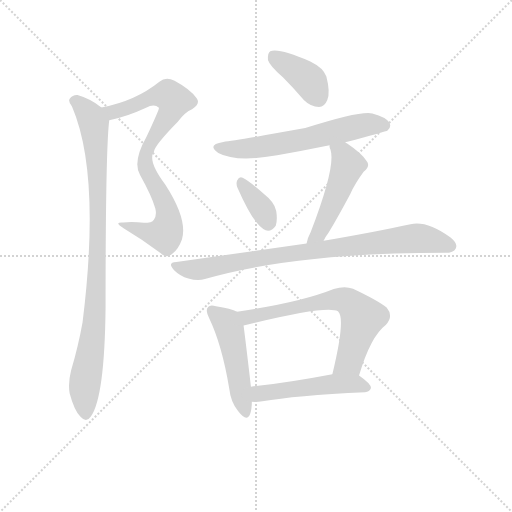
t = 0.00 s
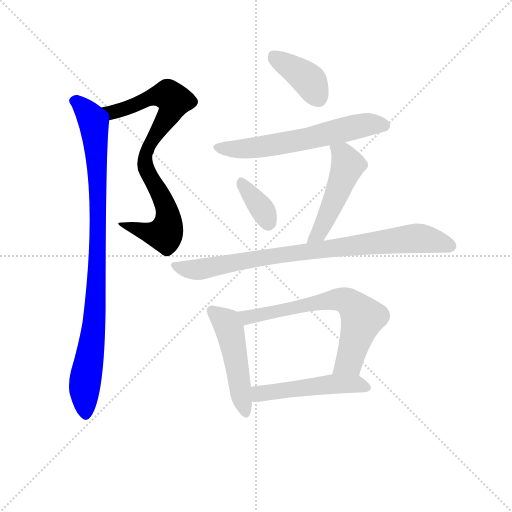
t = 1.58 s
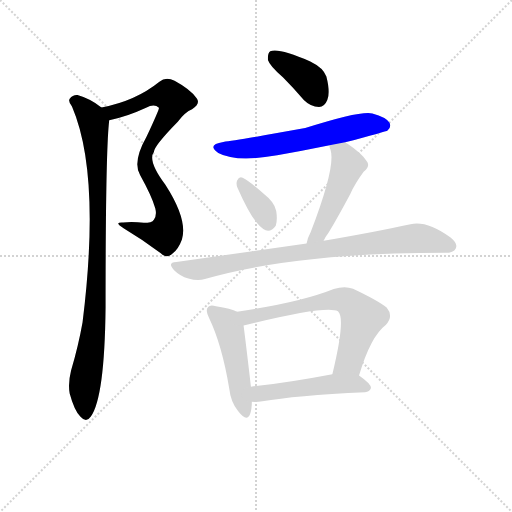
t = 3.16 s
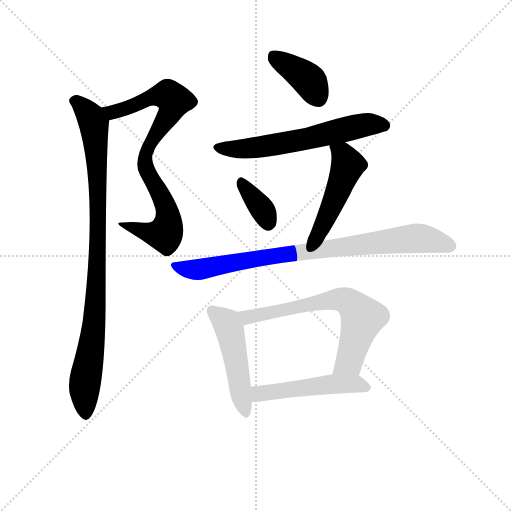
t = 4.74 s
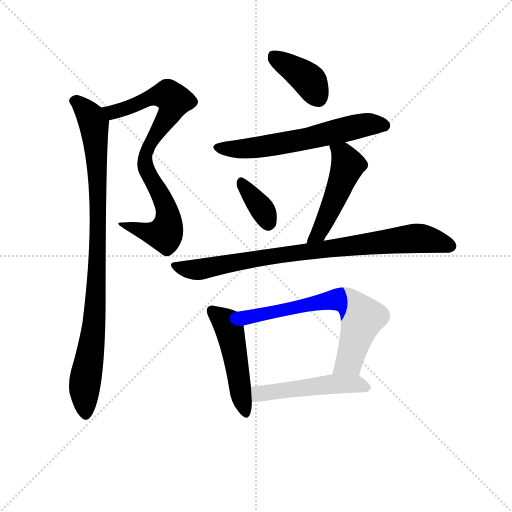
t = 6.32 s
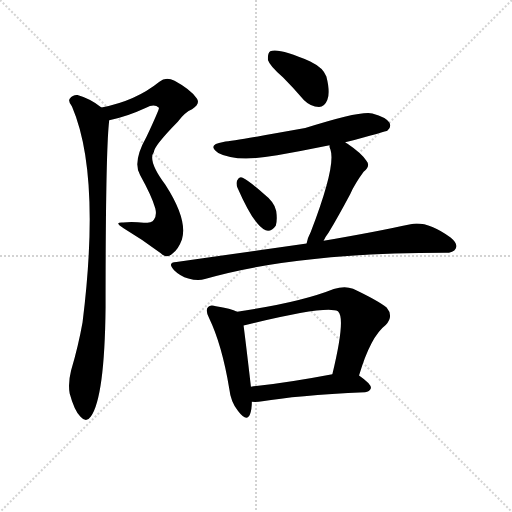
t = 7.90 s

The animated SVG that drew these frames (rendered in a browser with its animation timeline set to each time). Animation: 10 CSS @keyframes rules; one cycle of 7.90 s.

<svg version="1.1" viewBox="0 0 1024 1024" xmlns="http://www.w3.org/2000/svg">
  <g stroke="lightgray" stroke-dasharray="1,1" stroke-width="1" transform="scale(4, 4)">
    <line x1="0" y1="0" x2="256" y2="256"></line>
    <line x1="256" y1="0" x2="0" y2="256"></line>
    <line x1="128" y1="0" x2="128" y2="256"></line>
    <line x1="0" y1="128" x2="256" y2="128"></line>
  </g>
<g transform="scale(0.92, -0.92) translate(60, -900)">
   <style type="text/css">
    @keyframes keyframes0 {
      from {
       stroke: blue;
       stroke-dashoffset: 820;
       stroke-width: 128;
       }
       73% {
       animation-timing-function: step-end;
       stroke: blue;
       stroke-dashoffset: 0;
       stroke-width: 128;
       }
       to {
       stroke: black;
       stroke-width: 1024;
       }
       }
       #make-me-a-hanzi-animation-0 {
         animation: keyframes0 0.917318s both;
         animation-delay: 0.000000s;
         animation-timing-function: linear;
       }
    @keyframes keyframes1 {
      from {
       stroke: blue;
       stroke-dashoffset: 955;
       stroke-width: 128;
       }
       76% {
       animation-timing-function: step-end;
       stroke: blue;
       stroke-dashoffset: 0;
       stroke-width: 128;
       }
       to {
       stroke: black;
       stroke-width: 1024;
       }
       }
       #make-me-a-hanzi-animation-1 {
         animation: keyframes1 1.027181s both;
         animation-delay: 0.917318s;
         animation-timing-function: linear;
       }
    @keyframes keyframes2 {
      from {
       stroke: blue;
       stroke-dashoffset: 395;
       stroke-width: 128;
       }
       56% {
       animation-timing-function: step-end;
       stroke: blue;
       stroke-dashoffset: 0;
       stroke-width: 128;
       }
       to {
       stroke: black;
       stroke-width: 1024;
       }
       }
       #make-me-a-hanzi-animation-2 {
         animation: keyframes2 0.571452s both;
         animation-delay: 1.944499s;
         animation-timing-function: linear;
       }
    @keyframes keyframes3 {
      from {
       stroke: blue;
       stroke-dashoffset: 621;
       stroke-width: 128;
       }
       67% {
       animation-timing-function: step-end;
       stroke: blue;
       stroke-dashoffset: 0;
       stroke-width: 128;
       }
       to {
       stroke: black;
       stroke-width: 1024;
       }
       }
       #make-me-a-hanzi-animation-3 {
         animation: keyframes3 0.755371s both;
         animation-delay: 2.515951s;
         animation-timing-function: linear;
       }
    @keyframes keyframes4 {
      from {
       stroke: blue;
       stroke-dashoffset: 358;
       stroke-width: 128;
       }
       54% {
       animation-timing-function: step-end;
       stroke: blue;
       stroke-dashoffset: 0;
       stroke-width: 128;
       }
       to {
       stroke: black;
       stroke-width: 1024;
       }
       }
       #make-me-a-hanzi-animation-4 {
         animation: keyframes4 0.541341s both;
         animation-delay: 3.271322s;
         animation-timing-function: linear;
       }
    @keyframes keyframes5 {
      from {
       stroke: blue;
       stroke-dashoffset: 496;
       stroke-width: 128;
       }
       62% {
       animation-timing-function: step-end;
       stroke: blue;
       stroke-dashoffset: 0;
       stroke-width: 128;
       }
       to {
       stroke: black;
       stroke-width: 1024;
       }
       }
       #make-me-a-hanzi-animation-5 {
         animation: keyframes5 0.653646s both;
         animation-delay: 3.812663s;
         animation-timing-function: linear;
       }
    @keyframes keyframes6 {
      from {
       stroke: blue;
       stroke-dashoffset: 862;
       stroke-width: 128;
       }
       74% {
       animation-timing-function: step-end;
       stroke: blue;
       stroke-dashoffset: 0;
       stroke-width: 128;
       }
       to {
       stroke: black;
       stroke-width: 1024;
       }
       }
       #make-me-a-hanzi-animation-6 {
         animation: keyframes6 0.951497s both;
         animation-delay: 4.466309s;
         animation-timing-function: linear;
       }
    @keyframes keyframes7 {
      from {
       stroke: blue;
       stroke-dashoffset: 494;
       stroke-width: 128;
       }
       62% {
       animation-timing-function: step-end;
       stroke: blue;
       stroke-dashoffset: 0;
       stroke-width: 128;
       }
       to {
       stroke: black;
       stroke-width: 1024;
       }
       }
       #make-me-a-hanzi-animation-7 {
         animation: keyframes7 0.652018s both;
         animation-delay: 5.417806s;
         animation-timing-function: linear;
       }
    @keyframes keyframes8 {
      from {
       stroke: blue;
       stroke-dashoffset: 674;
       stroke-width: 128;
       }
       69% {
       animation-timing-function: step-end;
       stroke: blue;
       stroke-dashoffset: 0;
       stroke-width: 128;
       }
       to {
       stroke: black;
       stroke-width: 1024;
       }
       }
       #make-me-a-hanzi-animation-8 {
         animation: keyframes8 0.798503s both;
         animation-delay: 6.069824s;
         animation-timing-function: linear;
       }
    @keyframes keyframes9 {
      from {
       stroke: blue;
       stroke-dashoffset: 507;
       stroke-width: 128;
       }
       62% {
       animation-timing-function: step-end;
       stroke: blue;
       stroke-dashoffset: 0;
       stroke-width: 128;
       }
       to {
       stroke: black;
       stroke-width: 1024;
       }
       }
       #make-me-a-hanzi-animation-9 {
         animation: keyframes9 0.662598s both;
         animation-delay: 6.868327s;
         animation-timing-function: linear;
       }
</style>
<path d="M 177.5 638.5 Q 214.5 645.5 257.5 665.5 Q 275.5 675.5 285.5 665.5 Q 286.5 662.5 258.5 602.5 Q 227.5 547.5 244.5 519.5 Q 269.5 474.5 277.5 447.5 Q 281.5 431.5 274.5 422.5 Q 270.5 415.5 252.5 415.5 Q 230.5 418.5 207.5 416.5 Q 185.5 417.5 209.5 403.5 Q 251.5 378.5 289.5 349.5 Q 302.5 336.5 314.5 348.5 Q 327.5 357.5 335.5 379.5 Q 348.5 422.5 299.5 498.5 Q 260.5 550.5 274.5 569.5 Q 274.5 582.5 326.5 635.5 Q 342.5 656.5 357.5 662.5 Q 376.5 674.5 367.5 686.5 Q 354.5 705.5 319.5 724.5 Q 300.5 733.5 286.5 722.5 Q 234.5 680.5 160.5 666.5 C 131.5 660.5 148.5 631.5 177.5 638.5 Z" fill="lightgray"></path> 
<path d="M 160.5 666.5 Q 136.5 685.5 108.5 693.5 Q 98.5 694.5 91.5 685.5 Q 87.5 679.5 96.5 668.5 Q 159.5 521.5 119.5 199.5 Q 110.5 148.5 94.5 94.5 Q 87.5 66.5 91.5 44.5 Q 101.5 7.5 114.5 -5.5 Q 127.5 -20.5 137.5 -5.5 Q 167.5 36.5 169.5 231.5 Q 169.5 576.5 177.5 638.5 C 178.5 653.5 178.5 653.5 160.5 666.5 Z" fill="lightgray"></path> 
<path d="M 555.5 731.5 Q 577.5 709.5 600.5 682.5 Q 615.5 667.5 633.5 667.5 Q 645.5 667.5 651.5 682.5 Q 658.5 698.5 649.5 733.5 Q 643.5 752.5 614.5 766.5 Q 545.5 796.5 527.5 788.5 Q 521.5 784.5 522.5 769.5 Q 526.5 756.5 555.5 731.5 Z" fill="lightgray"></path> 
<path d="M 690.5 590.5 Q 780.5 614.5 782.5 616.5 Q 791.5 623.5 786.5 633.5 Q 779.5 645.5 749.5 653.5 Q 722.5 659.5 603.5 621.5 Q 453.5 594.5 425.5 591.5 Q 388.5 585.5 414.5 567.5 Q 453.5 546.5 542.5 562.5 Q 597.5 572.5 656.5 584.5 L 690.5 590.5 Z" fill="lightgray"></path> 
<path d="M 456.5 491.5 Q 493.5 407.5 517.5 399.5 Q 529.5 395.5 539.5 409.5 Q 543.5 421.5 540.5 441.5 Q 536.5 460.5 514.5 477.5 Q 483.5 505.5 467.5 513.5 Q 460.5 517.5 455.5 507.5 Q 452.5 500.5 456.5 491.5 Z" fill="lightgray"></path> 
<path d="M 643.5 376.5 Q 647.5 385.5 654.5 394.5 Q 676.5 431.5 701.5 478.5 Q 711.5 500.5 730.5 526.5 Q 746.5 539.5 736.5 550.5 Q 726.5 566.5 695.5 587.5 Q 692.5 588.5 690.5 590.5 C 665.5 606.5 652.5 614.5 656.5 584.5 Q 655.5 580.5 658.5 574.5 Q 670.5 538.5 615.5 395.5 Q 608.5 382.5 606.5 370.5 C 599.5 341.5 629.5 349.5 643.5 376.5 Z" fill="lightgray"></path> 
<path d="M 606.5 370.5 L 323.5 330.5 Q 302.5 329.5 318.5 312.5 Q 331.5 299.5 349.5 294.5 Q 370.5 288.5 385.5 293.5 Q 583.5 350.5 907.5 350.5 Q 926.5 350.5 930.5 359.5 Q 936.5 369.5 919.5 383.5 Q 868.5 420.5 832.5 412.5 Q 759.5 396.5 643.5 376.5 L 606.5 370.5 Z" fill="lightgray"></path> 
<path d="M 455.5 222.5 Q 442.5 229.5 409.5 234.5 Q 396.5 238.5 392.5 232.5 Q 385.5 226.5 394.5 208.5 Q 422.5 150.5 438.5 54.5 Q 441.5 26.5 457.5 6.5 Q 476.5 -18.5 483.5 -0.5 Q 487.5 9.5 487.5 26.5 L 485.5 59.5 Q 473.5 162.5 469.5 192.5 C 466.5 217.5 466.5 217.5 455.5 222.5 Z" fill="lightgray"></path> 
<path d="M 720.5 83.5 Q 745.5 168.5 778.5 193.5 Q 796.5 212.5 780.5 231.5 Q 762.5 246.5 707.5 272.5 Q 688.5 279.5 665.5 271.5 Q 590.5 241.5 455.5 222.5 C 425.5 218.5 440.5 185.5 469.5 192.5 Q 650.5 237.5 674.5 223.5 L 675.5 222.5 Q 691.5 206.5 662.5 86.5 C 655.5 57.5 711.5 54.5 720.5 83.5 Z" fill="lightgray"></path> 
<path d="M 487.5 26.5 Q 497.5 25.5 510.5 27.5 Q 580.5 40.5 733.5 47.5 Q 743.5 48.5 746.5 56.5 Q 746.5 65.5 720.5 83.5 C 705.5 94.5 691.5 92.5 662.5 86.5 Q 562.5 67.5 485.5 59.5 C 455.5 56.5 457.5 27.5 487.5 26.5 Z" fill="lightgray"></path> 
      <clipPath id="make-me-a-hanzi-clip-0">
      <path d="M 177.5 638.5 Q 214.5 645.5 257.5 665.5 Q 275.5 675.5 285.5 665.5 Q 286.5 662.5 258.5 602.5 Q 227.5 547.5 244.5 519.5 Q 269.5 474.5 277.5 447.5 Q 281.5 431.5 274.5 422.5 Q 270.5 415.5 252.5 415.5 Q 230.5 418.5 207.5 416.5 Q 185.5 417.5 209.5 403.5 Q 251.5 378.5 289.5 349.5 Q 302.5 336.5 314.5 348.5 Q 327.5 357.5 335.5 379.5 Q 348.5 422.5 299.5 498.5 Q 260.5 550.5 274.5 569.5 Q 274.5 582.5 326.5 635.5 Q 342.5 656.5 357.5 662.5 Q 376.5 674.5 367.5 686.5 Q 354.5 705.5 319.5 724.5 Q 300.5 733.5 286.5 722.5 Q 234.5 680.5 160.5 666.5 C 131.5 660.5 148.5 631.5 177.5 638.5 Z" fill="lightgray"></path>
      </clipPath>
      <path clip-path="url(#make-me-a-hanzi-clip-0)" d="M 169.5 665.5 L 192.5 657.5 L 264.5 686.5 L 299.5 693.5 L 310.5 690.5 L 318.5 679.5 L 303.5 642.5 L 265.5 586.5 L 254.5 546.5 L 302.5 442.5 L 301.5 397.5 L 298.5 391.5 L 277.5 391.5 L 215.5 411.5 " fill="none" id="make-me-a-hanzi-animation-0" stroke-dasharray="692 1384" stroke-linecap="round"></path>

      <clipPath id="make-me-a-hanzi-clip-1">
      <path d="M 160.5 666.5 Q 136.5 685.5 108.5 693.5 Q 98.5 694.5 91.5 685.5 Q 87.5 679.5 96.5 668.5 Q 159.5 521.5 119.5 199.5 Q 110.5 148.5 94.5 94.5 Q 87.5 66.5 91.5 44.5 Q 101.5 7.5 114.5 -5.5 Q 127.5 -20.5 137.5 -5.5 Q 167.5 36.5 169.5 231.5 Q 169.5 576.5 177.5 638.5 C 178.5 653.5 178.5 653.5 160.5 666.5 Z" fill="lightgray"></path>
      </clipPath>
      <path clip-path="url(#make-me-a-hanzi-clip-1)" d="M 102.5 680.5 L 129.5 657.5 L 143.5 630.5 L 152.5 513.5 L 151.5 295.5 L 145.5 194.5 L 123.5 61.5 L 126.5 -0.5 " fill="none" id="make-me-a-hanzi-animation-1" stroke-dasharray="827 1654" stroke-linecap="round"></path>

      <clipPath id="make-me-a-hanzi-clip-2">
      <path d="M 555.5 731.5 Q 577.5 709.5 600.5 682.5 Q 615.5 667.5 633.5 667.5 Q 645.5 667.5 651.5 682.5 Q 658.5 698.5 649.5 733.5 Q 643.5 752.5 614.5 766.5 Q 545.5 796.5 527.5 788.5 Q 521.5 784.5 522.5 769.5 Q 526.5 756.5 555.5 731.5 Z" fill="lightgray"></path>
      </clipPath>
      <path clip-path="url(#make-me-a-hanzi-clip-2)" d="M 533.5 780.5 L 610.5 726.5 L 632.5 687.5 " fill="none" id="make-me-a-hanzi-animation-2" stroke-dasharray="267 534" stroke-linecap="round"></path>

      <clipPath id="make-me-a-hanzi-clip-3">
      <path d="M 690.5 590.5 Q 780.5 614.5 782.5 616.5 Q 791.5 623.5 786.5 633.5 Q 779.5 645.5 749.5 653.5 Q 722.5 659.5 603.5 621.5 Q 453.5 594.5 425.5 591.5 Q 388.5 585.5 414.5 567.5 Q 453.5 546.5 542.5 562.5 Q 597.5 572.5 656.5 584.5 L 690.5 590.5 Z" fill="lightgray"></path>
      </clipPath>
      <path clip-path="url(#make-me-a-hanzi-clip-3)" d="M 417.5 580.5 L 454.5 575.5 L 529.5 583.5 L 732.5 628.5 L 776.5 626.5 " fill="none" id="make-me-a-hanzi-animation-3" stroke-dasharray="493 986" stroke-linecap="round"></path>

      <clipPath id="make-me-a-hanzi-clip-4">
      <path d="M 456.5 491.5 Q 493.5 407.5 517.5 399.5 Q 529.5 395.5 539.5 409.5 Q 543.5 421.5 540.5 441.5 Q 536.5 460.5 514.5 477.5 Q 483.5 505.5 467.5 513.5 Q 460.5 517.5 455.5 507.5 Q 452.5 500.5 456.5 491.5 Z" fill="lightgray"></path>
      </clipPath>
      <path clip-path="url(#make-me-a-hanzi-clip-4)" d="M 465.5 501.5 L 510.5 444.5 L 522.5 417.5 " fill="none" id="make-me-a-hanzi-animation-4" stroke-dasharray="230 460" stroke-linecap="round"></path>

      <clipPath id="make-me-a-hanzi-clip-5">
      <path d="M 643.5 376.5 Q 647.5 385.5 654.5 394.5 Q 676.5 431.5 701.5 478.5 Q 711.5 500.5 730.5 526.5 Q 746.5 539.5 736.5 550.5 Q 726.5 566.5 695.5 587.5 Q 692.5 588.5 690.5 590.5 C 665.5 606.5 652.5 614.5 656.5 584.5 Q 655.5 580.5 658.5 574.5 Q 670.5 538.5 615.5 395.5 Q 608.5 382.5 606.5 370.5 C 599.5 341.5 629.5 349.5 643.5 376.5 Z" fill="lightgray"></path>
      </clipPath>
      <path clip-path="url(#make-me-a-hanzi-clip-5)" d="M 663.5 580.5 L 687.5 561.5 L 695.5 540.5 L 632.5 391.5 L 612.5 375.5 " fill="none" id="make-me-a-hanzi-animation-5" stroke-dasharray="368 736" stroke-linecap="round"></path>

      <clipPath id="make-me-a-hanzi-clip-6">
      <path d="M 606.5 370.5 L 323.5 330.5 Q 302.5 329.5 318.5 312.5 Q 331.5 299.5 349.5 294.5 Q 370.5 288.5 385.5 293.5 Q 583.5 350.5 907.5 350.5 Q 926.5 350.5 930.5 359.5 Q 936.5 369.5 919.5 383.5 Q 868.5 420.5 832.5 412.5 Q 759.5 396.5 643.5 376.5 L 606.5 370.5 Z" fill="lightgray"></path>
      </clipPath>
      <path clip-path="url(#make-me-a-hanzi-clip-6)" d="M 320.5 321.5 L 369.5 313.5 L 475.5 334.5 L 833.5 381.5 L 868.5 379.5 L 918.5 365.5 " fill="none" id="make-me-a-hanzi-animation-6" stroke-dasharray="734 1468" stroke-linecap="round"></path>

      <clipPath id="make-me-a-hanzi-clip-7">
      <path d="M 455.5 222.5 Q 442.5 229.5 409.5 234.5 Q 396.5 238.5 392.5 232.5 Q 385.5 226.5 394.5 208.5 Q 422.5 150.5 438.5 54.5 Q 441.5 26.5 457.5 6.5 Q 476.5 -18.5 483.5 -0.5 Q 487.5 9.5 487.5 26.5 L 485.5 59.5 Q 473.5 162.5 469.5 192.5 C 466.5 217.5 466.5 217.5 455.5 222.5 Z" fill="lightgray"></path>
      </clipPath>
      <path clip-path="url(#make-me-a-hanzi-clip-7)" d="M 400.5 224.5 L 432.5 198.5 L 438.5 184.5 L 471.5 5.5 " fill="none" id="make-me-a-hanzi-animation-7" stroke-dasharray="366 732" stroke-linecap="round"></path>

      <clipPath id="make-me-a-hanzi-clip-8">
      <path d="M 720.5 83.5 Q 745.5 168.5 778.5 193.5 Q 796.5 212.5 780.5 231.5 Q 762.5 246.5 707.5 272.5 Q 688.5 279.5 665.5 271.5 Q 590.5 241.5 455.5 222.5 C 425.5 218.5 440.5 185.5 469.5 192.5 Q 650.5 237.5 674.5 223.5 L 675.5 222.5 Q 691.5 206.5 662.5 86.5 C 655.5 57.5 711.5 54.5 720.5 83.5 Z" fill="lightgray"></path>
      </clipPath>
      <path clip-path="url(#make-me-a-hanzi-clip-8)" d="M 465.5 221.5 L 481.5 208.5 L 655.5 247.5 L 696.5 244.5 L 727.5 208.5 L 698.5 114.5 L 670.5 98.5 " fill="none" id="make-me-a-hanzi-animation-8" stroke-dasharray="546 1092" stroke-linecap="round"></path>

      <clipPath id="make-me-a-hanzi-clip-9">
      <path d="M 487.5 26.5 Q 497.5 25.5 510.5 27.5 Q 580.5 40.5 733.5 47.5 Q 743.5 48.5 746.5 56.5 Q 746.5 65.5 720.5 83.5 C 705.5 94.5 691.5 92.5 662.5 86.5 Q 562.5 67.5 485.5 59.5 C 455.5 56.5 457.5 27.5 487.5 26.5 Z" fill="lightgray"></path>
      </clipPath>
      <path clip-path="url(#make-me-a-hanzi-clip-9)" d="M 492.5 54.5 L 503.5 44.5 L 512.5 44.5 L 668.5 65.5 L 712.5 65.5 L 736.5 56.5 " fill="none" id="make-me-a-hanzi-animation-9" stroke-dasharray="379 758" stroke-linecap="round"></path>

</g>
</svg>
